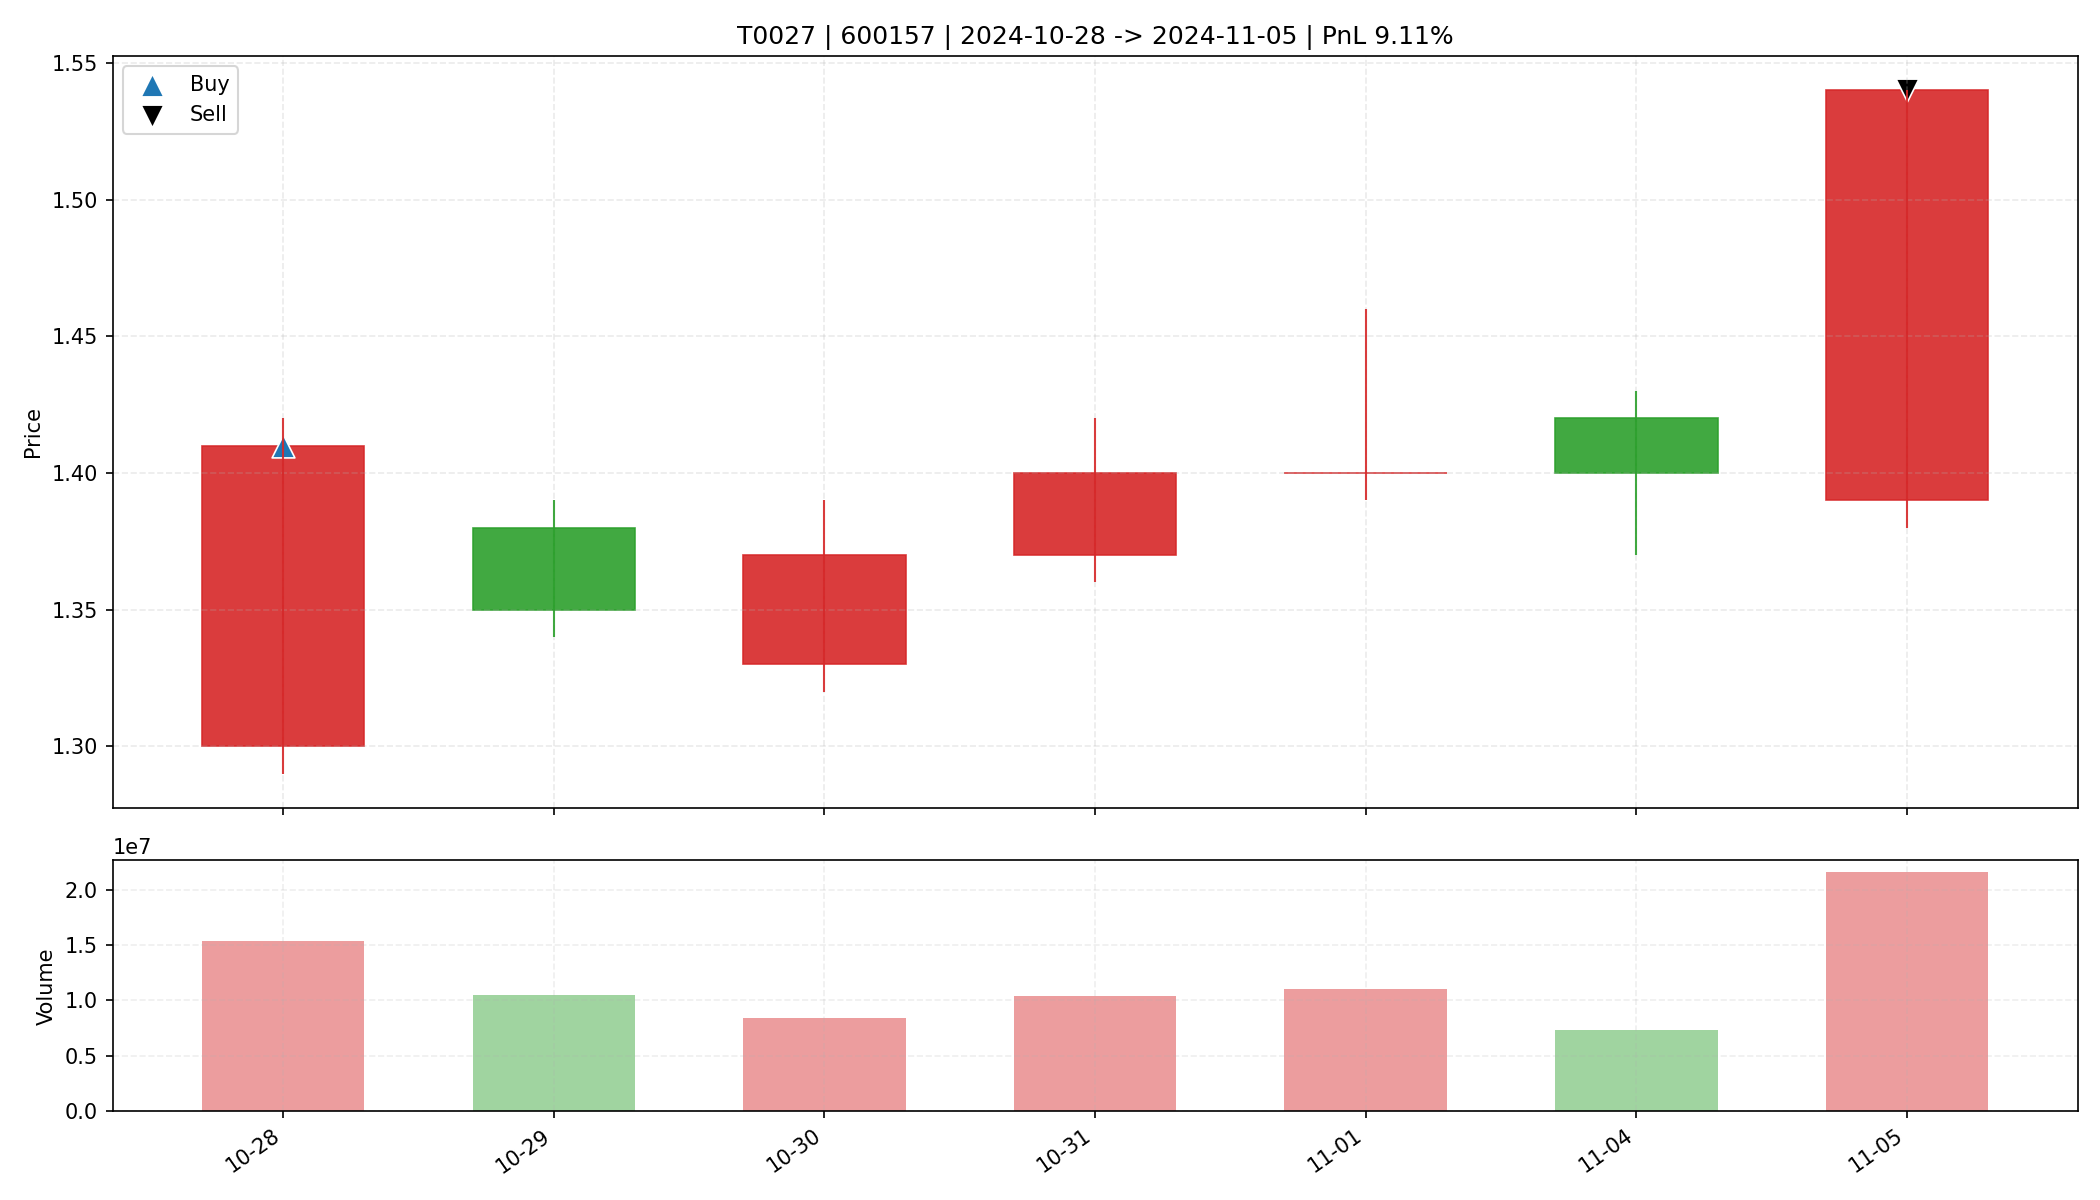

The file beside this chart, header and first rows:
date, open, high, low, close, amount, volume, trade_id, code, buy_date, sell_date, buy_price, sell_price, matched_shares, buy_reason, sell_reason, sell_profit_pct, sell_hold_days, is_buy_day, is_sell_day, holding_day_index
2024-10-28, 1.3, 1.42, 1.29, 1.41, 2084904832, 15344235, T0027, 600157, 2024-10-28, 2024-11-05, 1.41, 1.54, 11650, 前10日振幅9.0%, 阳线涨幅8.5%, 突破均线, 放量1.9倍(温和+爆发…, 主动止盈半仓-MA5乖离率8.30%>7.00%, 9.111, 6.0, True, False, 0
2024-10-29, 1.38, 1.39, 1.34, 1.35, 1429714688, 10500589, T0027, 600157, 2024-10-28, 2024-11-05, 1.41, 1.54, 11650, 前10日振幅9.0%, 阳线涨幅8.5%, 突破均线, 放量1.9倍(温和+爆发…, 主动止盈半仓-MA5乖离率8.30%>7.00%, 9.111, 6.0, False, False, 1
2024-10-30, 1.33, 1.39, 1.32, 1.37, 1147637760, 8414388, T0027, 600157, 2024-10-28, 2024-11-05, 1.41, 1.54, 11650, 前10日振幅9.0%, 阳线涨幅8.5%, 突破均线, 放量1.9倍(温和+爆发…, 主动止盈半仓-MA5乖离率8.30%>7.00%, 9.111, 6.0, False, False, 2
2024-10-31, 1.37, 1.42, 1.36, 1.4, 1454699648, 10386958, T0027, 600157, 2024-10-28, 2024-11-05, 1.41, 1.54, 11650, 前10日振幅9.0%, 阳线涨幅8.5%, 突破均线, 放量1.9倍(温和+爆发…, 主动止盈半仓-MA5乖离率8.30%>7.00%, 9.111, 6.0, False, False, 3
2024-11-01, 1.4, 1.46, 1.39, 1.4, 1558836736, 10982740, T0027, 600157, 2024-10-28, 2024-11-05, 1.41, 1.54, 11650, 前10日振幅9.0%, 阳线涨幅8.5%, 突破均线, 放量1.9倍(温和+爆发…, 主动止盈半仓-MA5乖离率8.30%>7.00%, 9.111, 6.0, False, False, 4
2024-11-04, 1.42, 1.43, 1.37, 1.4, 1012866112, 7282724, T0027, 600157, 2024-10-28, 2024-11-05, 1.41, 1.54, 11650, 前10日振幅9.0%, 阳线涨幅8.5%, 突破均线, 放量1.9倍(温和+爆发…, 主动止盈半仓-MA5乖离率8.30%>7.00%, 9.111, 6.0, False, False, 5
2024-11-05, 1.39, 1.54, 1.38, 1.54, 3208432128, 21551258, T0027, 600157, 2024-10-28, 2024-11-05, 1.41, 1.54, 11650, 前10日振幅9.0%, 阳线涨幅8.5%, 突破均线, 放量1.9倍(温和+爆发…, 主动止盈半仓-MA5乖离率8.30%>7.00%, 9.111, 6.0, False, True, 6
